Dataset: dataset (GitHub, KiranYBPatil/Sugarcane_Disease_Detector). Classes: bacterial blights, healthy, mosaic, red rot, rust, yellow.

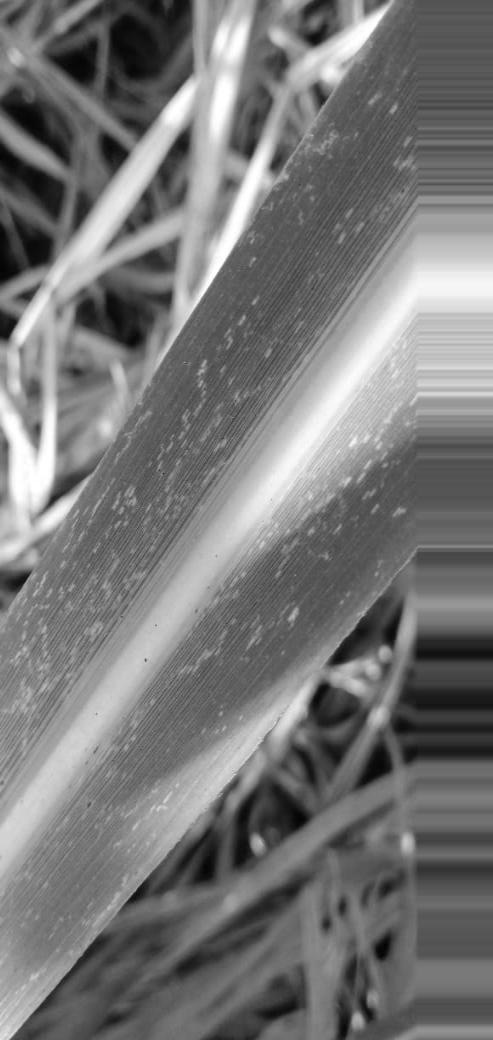
Label: mosaic

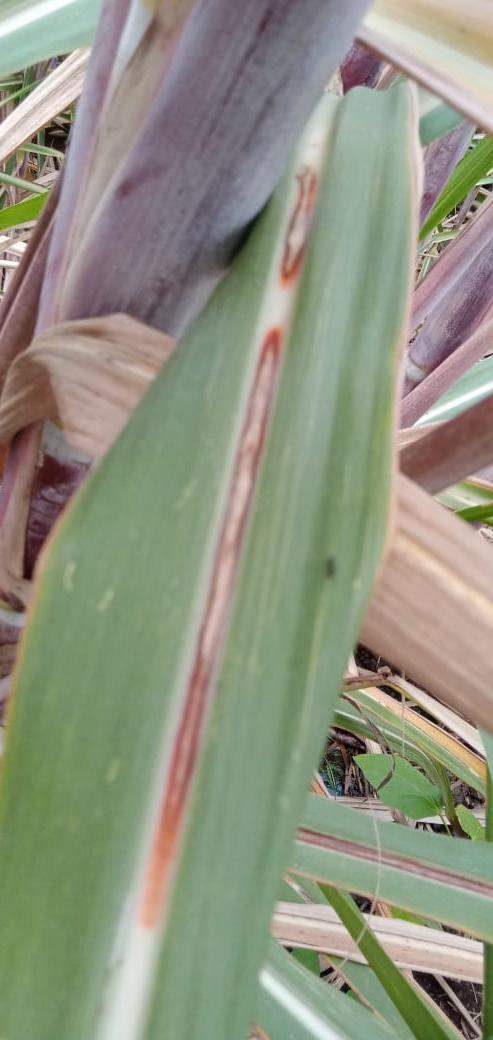
Label: red rot

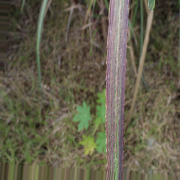
Label: bacterial blights

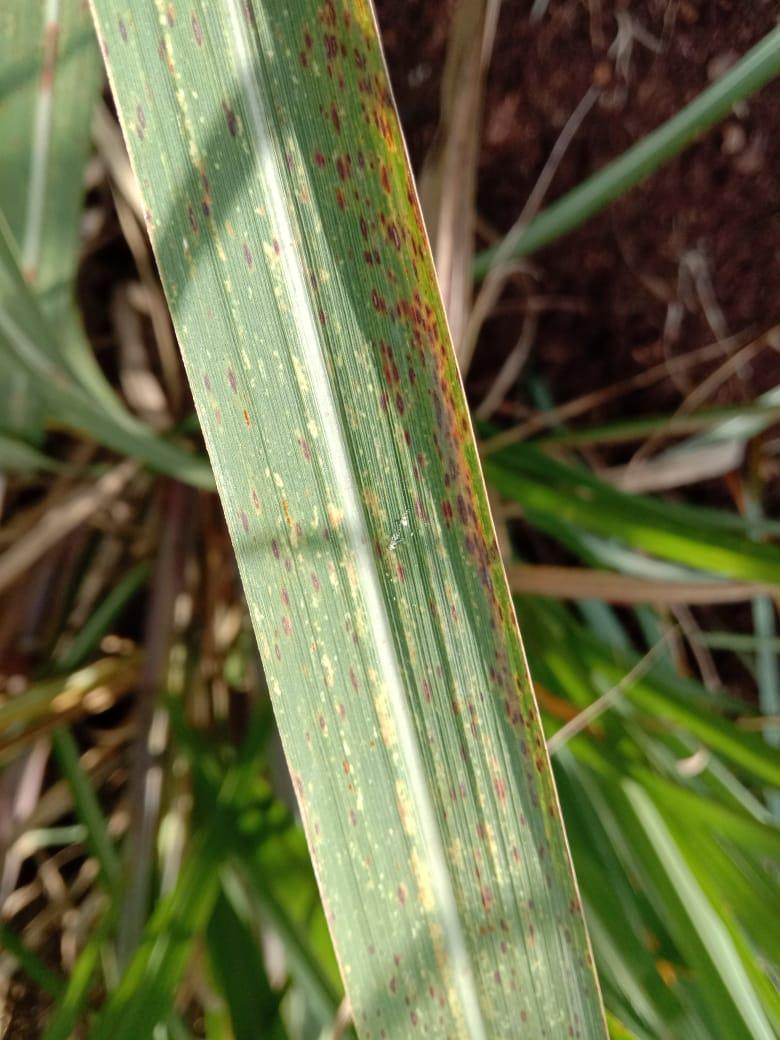
Label: rust

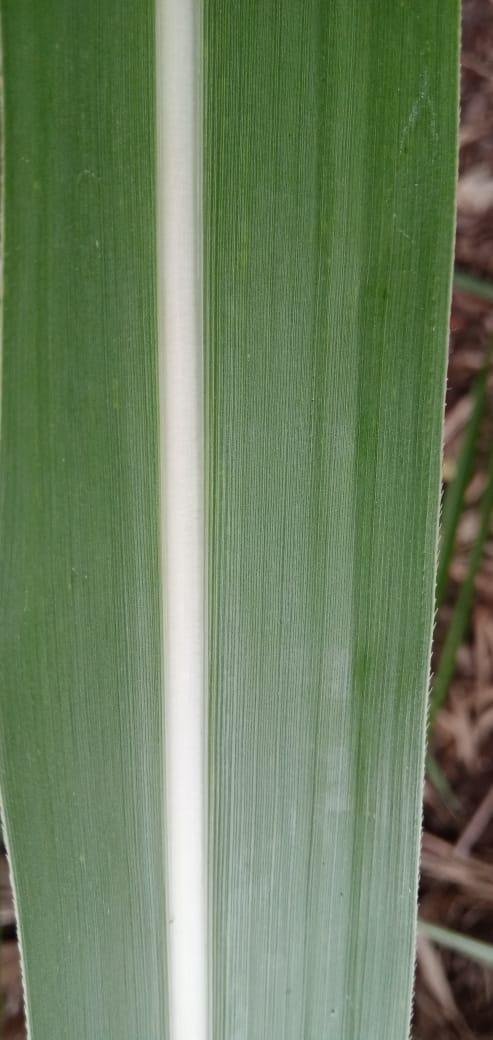
Label: healthy

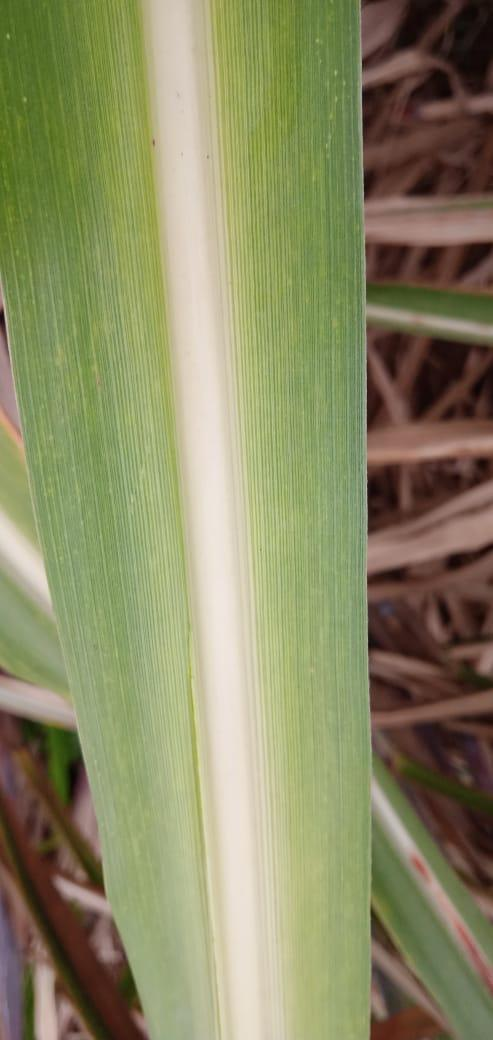
Label: yellow
